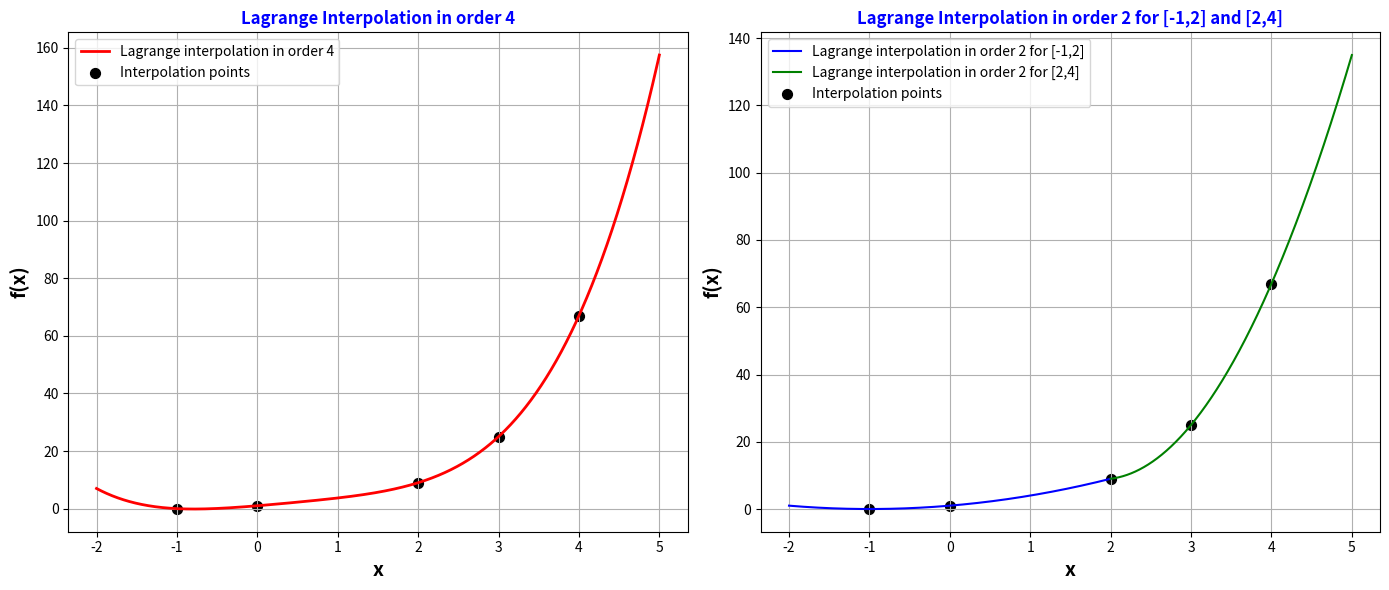

The matplotlib source for this figure:
"""
Author: Eliyahu cohen
Email: cohen11@mail.tau.ac.il
---------------------------------------------------------------------------------
Short Description:

This script is the Question 1 in HW_3 for the course intro to numerical analysis
the objective of this script is to create interpolation functions using the Lagrange method
the script will create the Lagrange interpolation function and will plot the function
first we will create the Lagrange interpolation in order four, then we will create two interpolation functions in second order
the points for the interpolation are:
xᵢ = [-1, 0, 2, 3, 4]
f(xᵢ) =[0,1,9,25,67]

---------------------------------------------------------------------------------
"""

# Libraries in use
import numpy as np
import matplotlib.pyplot as plt
import math as math

# Given parameters
x_i = np.array([-1, 0, 2, 3, 4])
f = np.array([0, 1, 9, 25, 67])
n = len(x_i)

import numpy as np

def craete_lagrange_polynomial(x_i, x, i, n = len(x_i)):
    """
    This function creates the Lagrange polynomial
    :param x_i: the x values of the interpolation points
    :param x: the x value to interpolate
    :param i: the index of the interpolation point
    :param n: the number of interpolation points
    :return: the value of the Lagrange polynomial at x
    """
    len(x_i)
    l_x = 1 # initialize the Lagrange polynomial
    for j in range(n):
        # calculate the Lagrange polynomial
        if i != j:
            l_x = l_x * (x - x_i[j]) / (x_i[i] - x_i[j])
    return l_x

def lagrange_interpolation_with_lagrange_polynomial(x_i, f, x, n = len(x_i)):
    """
    This function creates the Lagrange interpolation function
    :param x_i: the x values of the interpolation points
    :param f: the f values of the interpolation points
    :param x: the x value to interpolate
    :param n: the number of interpolation points
    :return: the value of the interpolation function at x
    """
    n = len(x_i)
    L_x = 0 # initialize the interpolation function
    for i in range(n):
        l_x = craete_lagrange_polynomial(x_i, x, i) # initialize the Lagrange polynomial
        # calculate the interpolation function
        L_x = L_x + f[i] * l_x
    return L_x

def lagrange_interpolation(x_i, f, x, n = len(x_i)):
    """
    This function creates the Lagrange interpolation function
    :param x_i: the x values of the interpolation points
    :param f: the f values of the interpolation points
    :param x: the x value to interpolate
    :param n: the number of interpolation points
    :return: the value of the interpolation function at x
    """
    n = len(x_i)
    L_x = 0 # initialize the interpolation function
    for i in range(n):
        l_x = 1 # initialize the Lagrange polynomial
        for j in range(n):
            # calculate the Lagrange polynomial
            if i != j:
                l_x = l_x * (x - x_i[j]) / (x_i[i] - x_i[j])
        # calculate the interpolation function
        L_x = L_x + f[i] * l_x
    return L_x




def main():
    """
    The main function of the script
    :return: plots the interpolation functions
    """
    # create the interpolation functions
    x_0 = np.linspace(-2, 5, 1000)
    x_1 = np.linspace(-2, 2, 1000)
    x_2 = np.linspace(2, 5, 1000)
    L_x_0 = lagrange_interpolation(x_i, f, x_0) # Lagrange interpolation in order 4
    L_x_1 = lagrange_interpolation(x_i[:3], f[:3], x_1, len(x_i[:3])) # Lagrange interpolation in order 2 for the first three points
    L_x_2 = lagrange_interpolation(x_i[2:], f[2:], x_2, len(x_i[2:])) # Lagrange interpolation in order 3 for the last three points
    # plot the interpolation functions
    fig, axs = plt.subplots(1, 2, figsize=(14, 6))
    axs[0].plot(x_0, L_x_0, label="Lagrange interpolation in order 4", color='r', linewidth=2  )
    axs[0].scatter(x_i, f, color='black', label='Interpolation points', s=50)
    axs[0].set_xlabel("x", fontweight='bold', fontsize=14)
    axs[0].set_ylabel("f(x)", fontweight='bold', fontsize=14)
    axs[0].legend(fontsize=10, loc='upper left')
    axs[0].grid()
    axs[0].set_title("Lagrange Interpolation in order 4", fontsize=12, color='b', fontweight='bold')

    axs[1].plot(x_1, L_x_1, label="Lagrange interpolation in order 2 for [-1,2]", color='b')
    axs[1].plot(x_2, L_x_2, label="Lagrange interpolation in order 2 for [2,4]", color='g')
    axs[1].scatter(x_i, f, color='black', label='Interpolation points', s=50)
    axs[1].set_xlabel("x", fontweight='bold', fontsize=14)
    axs[1].set_ylabel("f(x)", fontweight='bold', fontsize=14)
    axs[1].legend(fontsize=10, loc='upper left')
    axs[1].grid()
    axs[1].set_title("Lagrange Interpolation in order 2 for [-1,2] and [2,4]", fontsize=12, color='b', fontweight='bold')
    plt.tight_layout()
    plt.show()
    #save the plot
    fig.savefig('Lagrange_Interpolation_HW_3_Q_1.png')

    print("\n")
    print("the script has finished running")
    print("the plot is saved as: \"Lagrange_Interpolation_HW_3_Q_1.png\"")
    print("thank you for using the script")

if __name__ == '__main__':
    main()